The GitHub repository christatsao/ocelot contains a labelled image folder "images" with 2 categories: cell, tissue. Examples follow, each with its label.

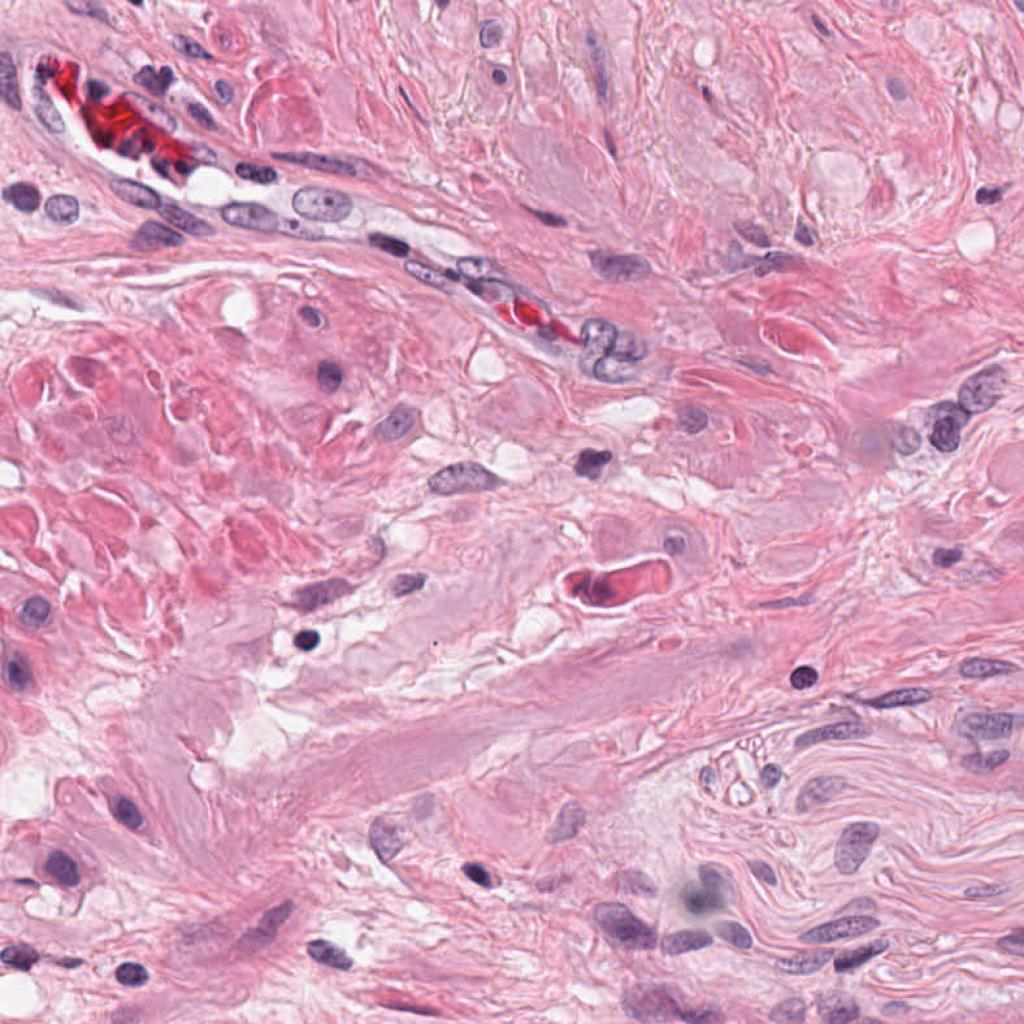
Label: cell

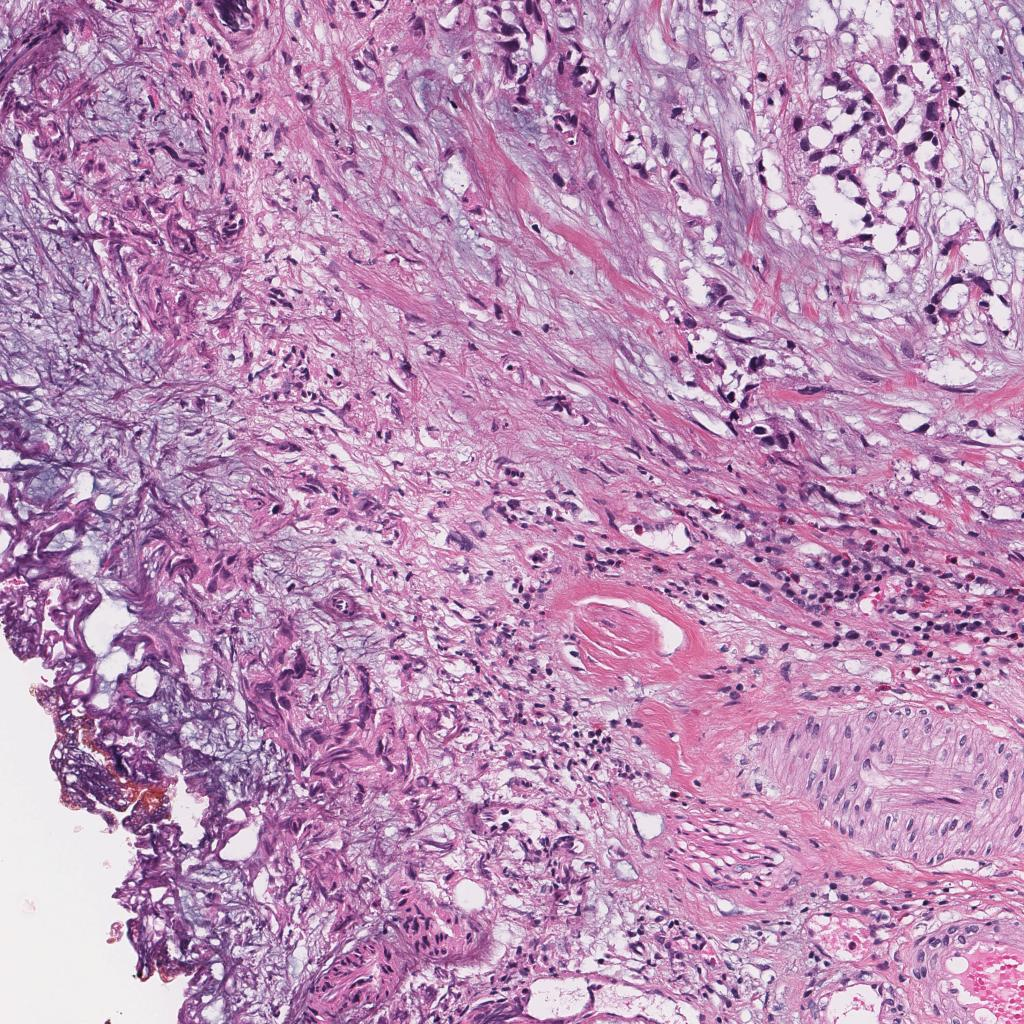
Label: tissue

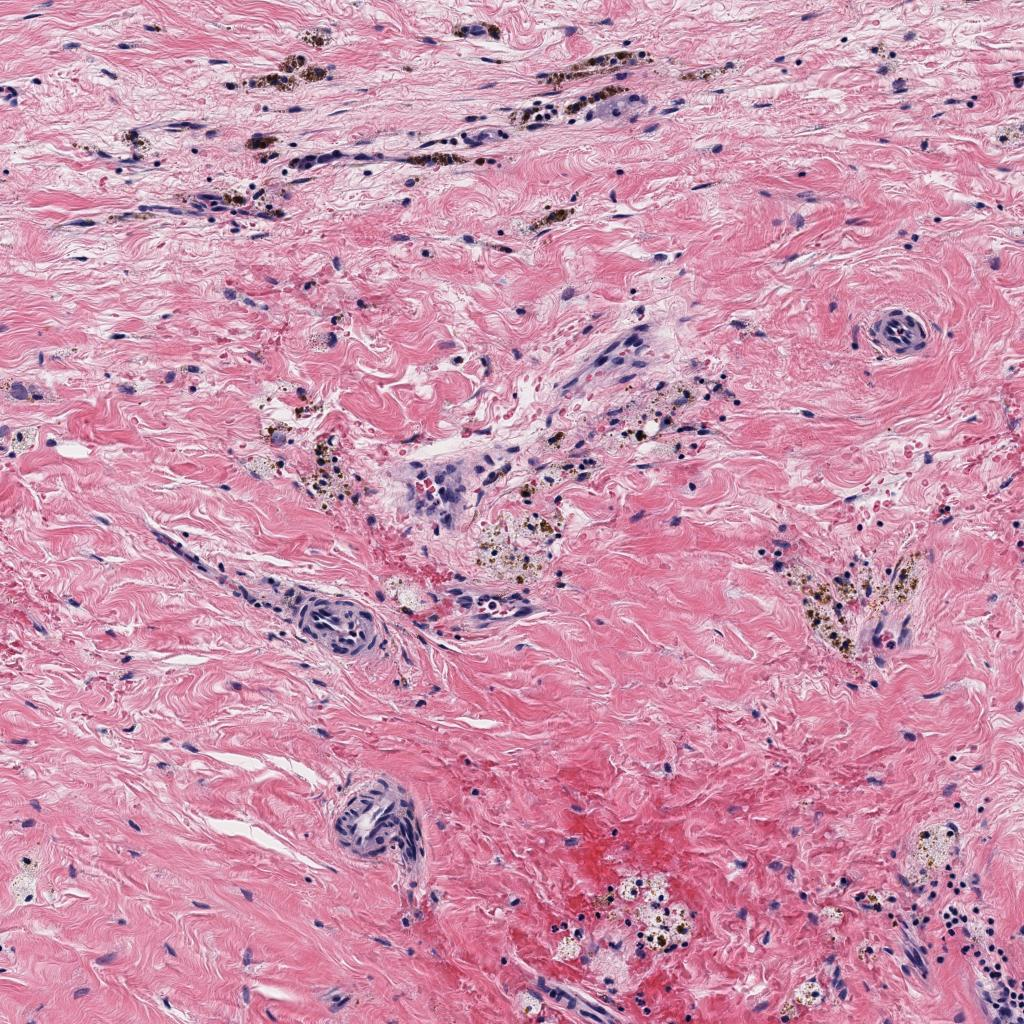
Label: tissue

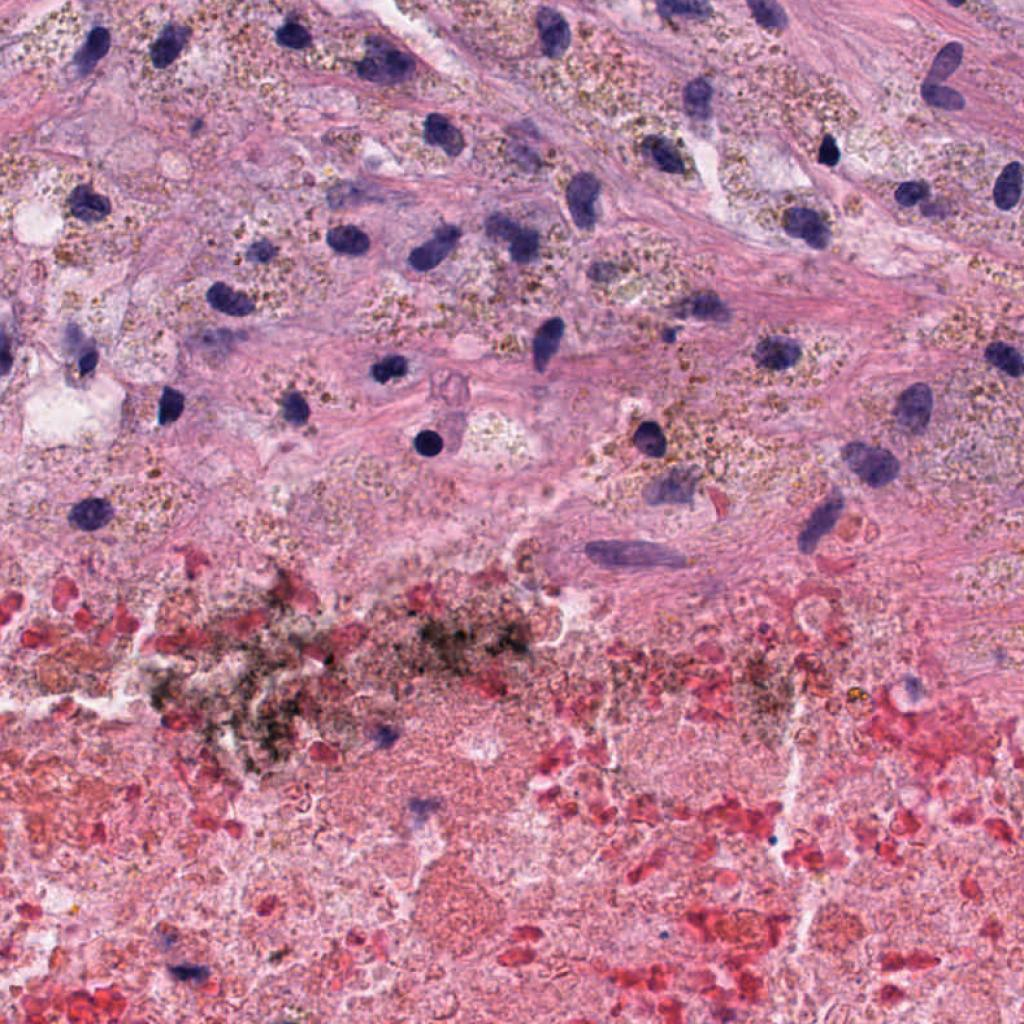
Label: cell

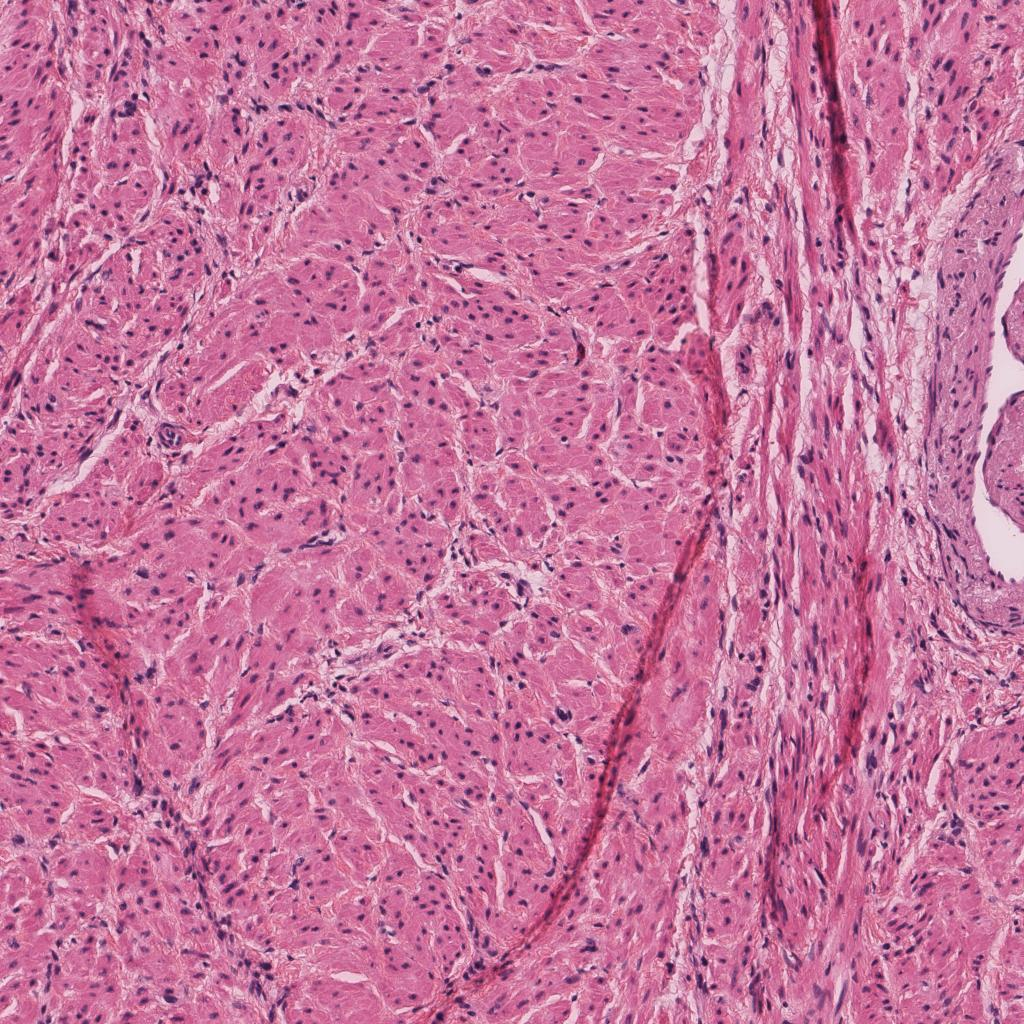
Label: tissue

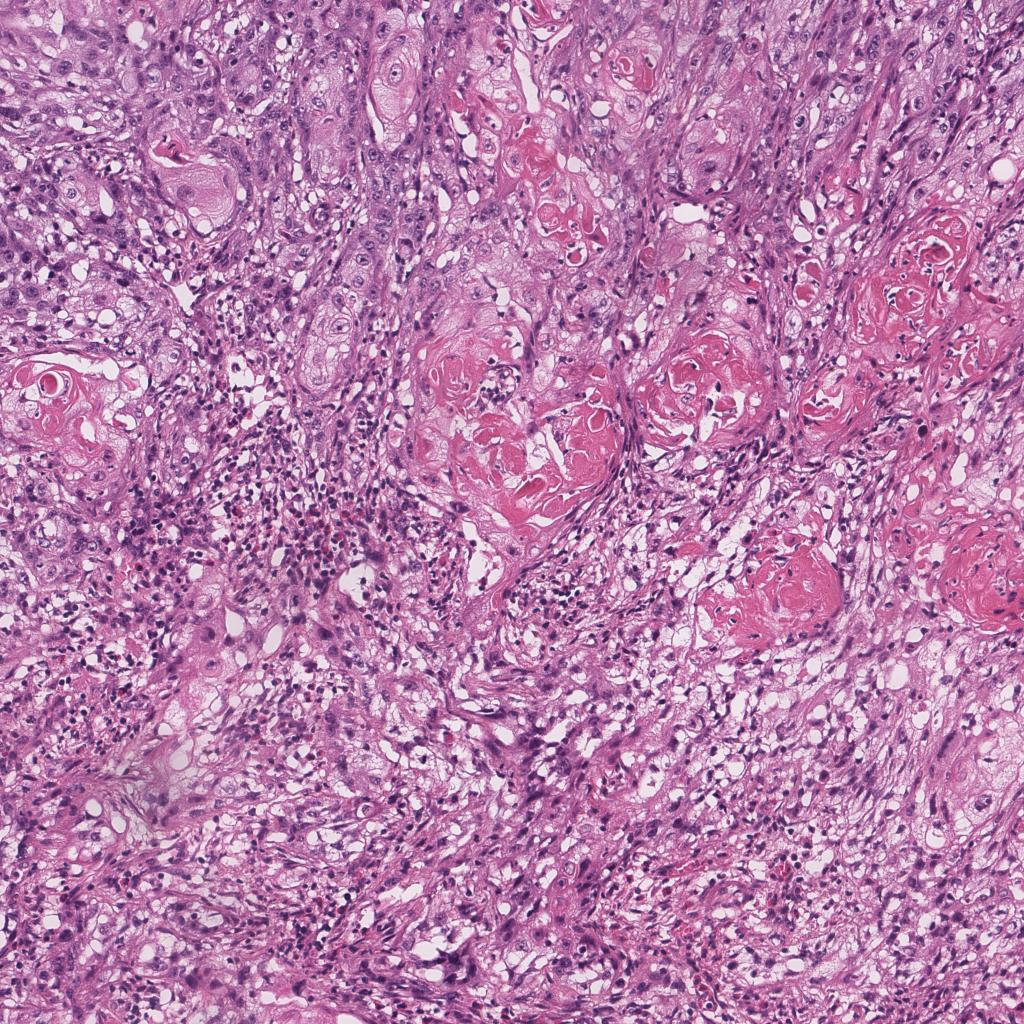
Label: tissue
